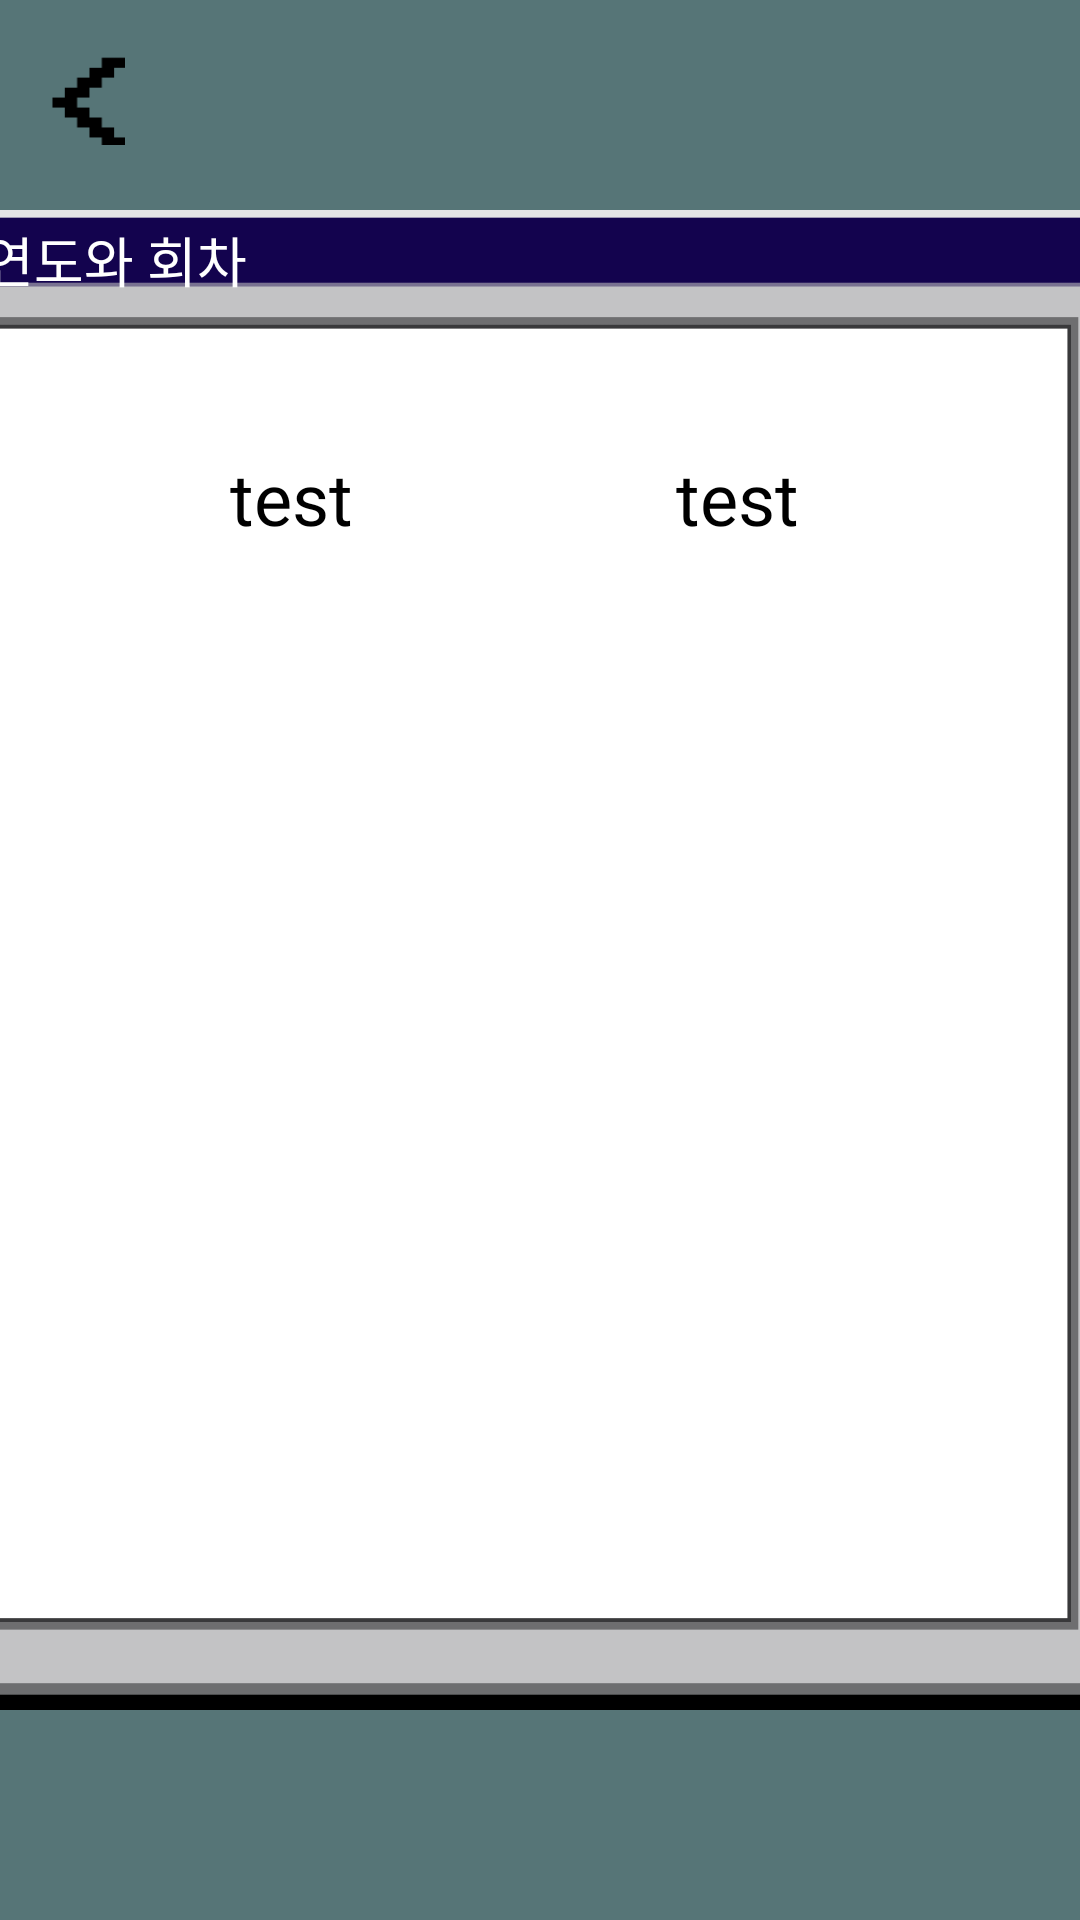

The Android layout XML behind this screen, and the referenced resources:
<!-- AndroidManifest.xml: application theme Theme.CapstoneDesignProject -->
<!-- res/layout/activity_select_test_year_turn.xml -->
<?xml version="1.0" encoding="utf-8"?>
<androidx.constraintlayout.widget.ConstraintLayout xmlns:android="http://schemas.android.com/apk/res/android"
    xmlns:app="http://schemas.android.com/apk/res-auto"
    xmlns:tools="http://schemas.android.com/tools"
    android:layout_width="match_parent"
    android:layout_height="match_parent"
    tools:context=".SelectTestYearTurn">

    <androidx.constraintlayout.widget.ConstraintLayout
        android:layout_width="match_parent"
        android:layout_height="match_parent"
        android:background="@color/background"
        android:orientation="vertical"
        tools:layout_editor_absoluteX="76dp"
        tools:layout_editor_absoluteY="-116dp">

        <ImageView
            android:id="@+id/h_top"
            android:layout_width="380sp"
            android:layout_height="500sp"
            android:background="@drawable/white_bg"
            android:contentDescription="@string/app_name"
            app:layout_constraintBottom_toBottomOf="parent"
            app:layout_constraintEnd_toEndOf="parent"
            app:layout_constraintStart_toStartOf="parent"
            app:layout_constraintTop_toTopOf="parent" />

        <TextView
            android:layout_width="wrap_content"
            android:layout_height="wrap_content"
            android:fontFamily="@font/dgm"
            android:text="@string/kisa_year_turn"
            android:textColor="@color/white"
            android:textSize="18sp"
            app:layout_constraintBottom_toBottomOf="@+id/h_top"
            app:layout_constraintEnd_toEndOf="@+id/h_top"
            app:layout_constraintHorizontal_bias="0.015"
            app:layout_constraintStart_toStartOf="@+id/h_top"
            app:layout_constraintTop_toTopOf="@+id/h_top"
            app:layout_constraintVertical_bias="0.007" />

        <TextView
            android:layout_width="wrap_content"
            android:layout_height="wrap_content"
            android:fontFamily="@font/dgm"
            android:text="@string/ex_text"
            android:textColor="@color/black"
            android:textSize="24sp"
            app:layout_constraintBottom_toBottomOf="@+id/h_top"
            app:layout_constraintEnd_toEndOf="@+id/h_top"
            app:layout_constraintHorizontal_bias="0.256"
            app:layout_constraintStart_toStartOf="@+id/h_top"
            app:layout_constraintTop_toTopOf="@+id/h_top"
            app:layout_constraintVertical_bias="0.17" />

        <TextView
            android:layout_width="wrap_content"
            android:layout_height="wrap_content"
            android:fontFamily="@font/dgm"
            android:text="@string/ex_text"
            android:textColor="@color/black"
            android:textSize="24sp"
            app:layout_constraintBottom_toBottomOf="@+id/h_top"
            app:layout_constraintEnd_toEndOf="@+id/h_top"
            app:layout_constraintHorizontal_bias="0.694"
            app:layout_constraintStart_toStartOf="@+id/h_top"
            app:layout_constraintTop_toTopOf="@+id/h_top"
            app:layout_constraintVertical_bias="0.17" />

        <ImageButton
            android:id="@+id/h_back"
            android:layout_width="25sp"
            android:layout_height="30sp"
            android:background="@drawable/back_btn"
            android:gravity="center"
            app:layout_constraintBottom_toBottomOf="parent"
            app:layout_constraintEnd_toEndOf="parent"
            app:layout_constraintHorizontal_bias="0.05"
            app:layout_constraintStart_toStartOf="parent"
            app:layout_constraintTop_toTopOf="parent"
            app:layout_constraintVertical_bias="0.03" />

    </androidx.constraintlayout.widget.ConstraintLayout>

</androidx.constraintlayout.widget.ConstraintLayout>
<!-- resources referenced by this layout -->
<resources>
  <color name="background">#567577</color>
  <color name="black">#FF000000</color>
  <color name="white">#FFFFFFFF</color>
  <!-- drawable back_btn: png bitmap (drawable, 451 bytes) -->
  <!-- drawable white_bg: png bitmap (drawable, 11470 bytes) -->
  <string name="app_name">기사님</string>
  <string name="ex_text">test</string>
  <string name="kisa_year_turn">연도와 회차</string>
  <style name="Theme.CapstoneDesignProject" parent="Theme.MaterialComponents.DayNight.DarkActionBar">
          
          <item name="colorPrimary">@color/purple_500</item>
          <item name="colorPrimaryVariant">@color/purple_700</item>
          <item name="colorOnPrimary">@color/white</item>
          
          <item name="colorSecondary">@color/teal_200</item>
          <item name="colorSecondaryVariant">@color/teal_700</item>
          <item name="colorOnSecondary">@color/black</item>
          
          <item name="android:statusBarColor">?attr/colorPrimaryVariant</item>
          <item name="windowNoTitle">true</item>
          <item name="android:windowFullscreen">true</item>
          
      </style>
  <color name="purple_500">#FF6200EE</color>
  <color name="purple_700">#FF3700B3</color>
  <color name="teal_200">#FF03DAC5</color>
  <color name="teal_700">#FF018786</color>
</resources>
